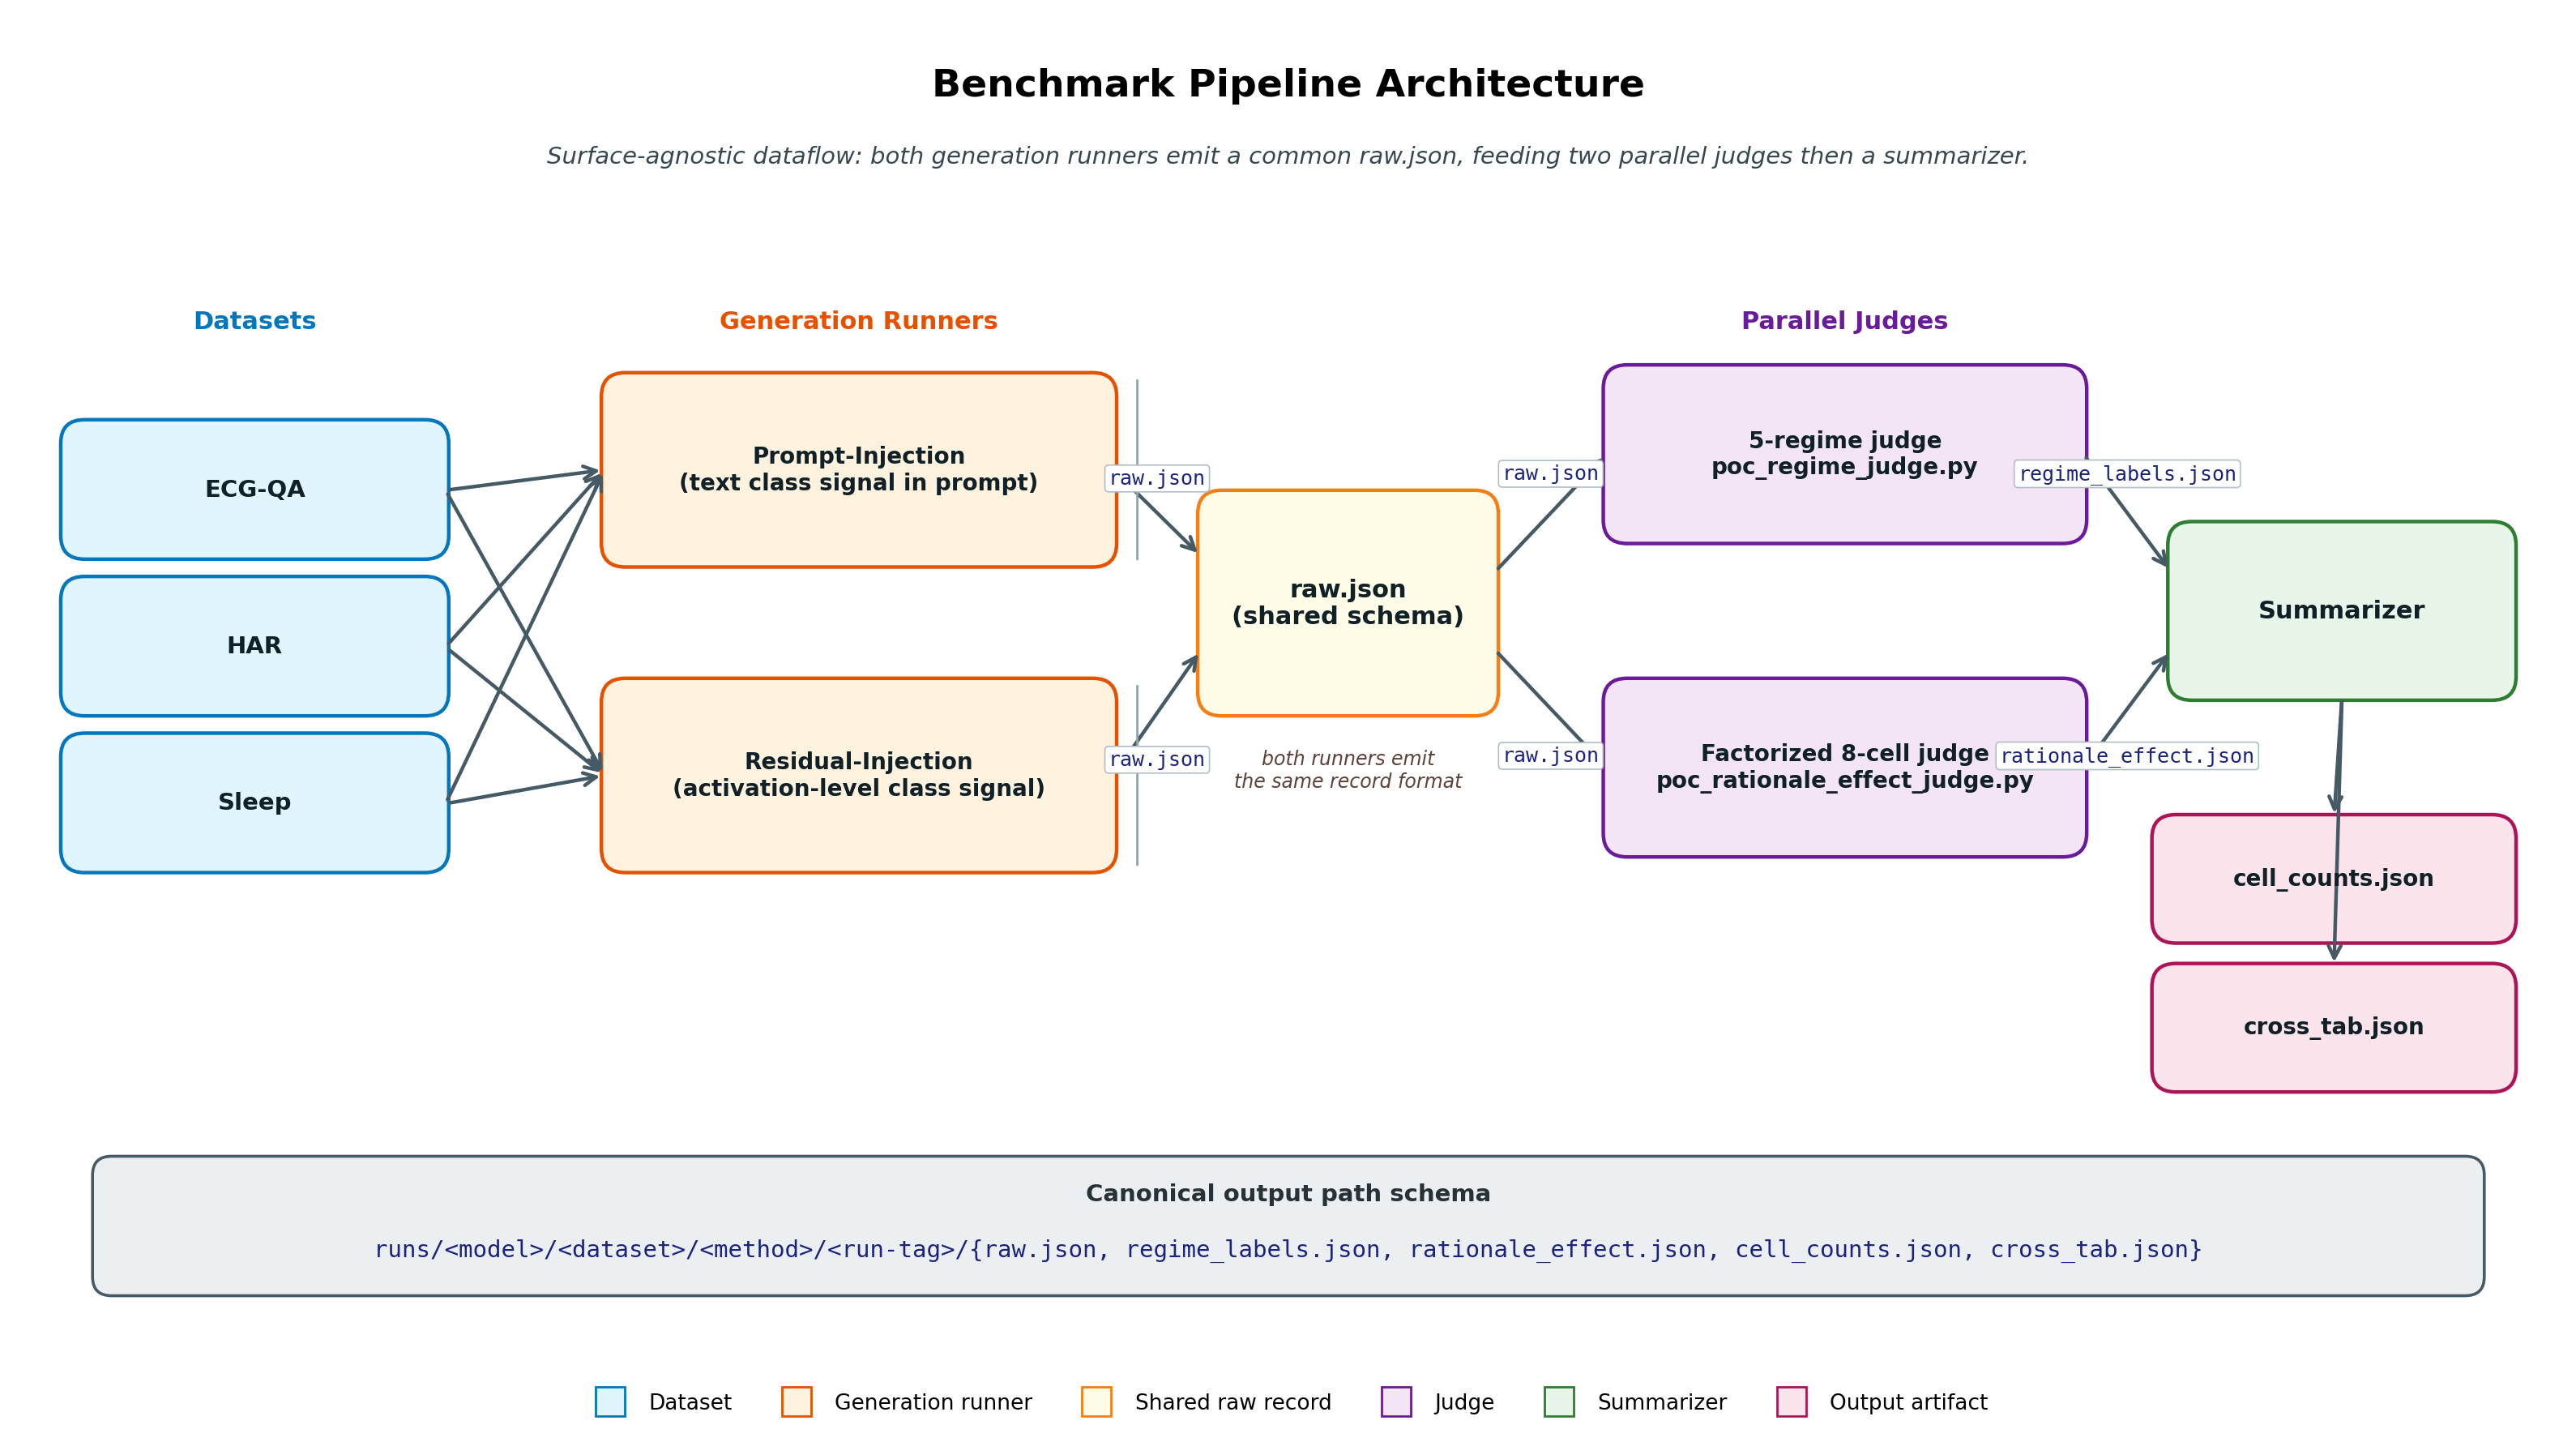

Reproduce this figure in Python.
"""
fig_003: Benchmark Pipeline Architecture
End-to-end dataflow for the CCG D&B benchmark.
"""
import matplotlib.pyplot as plt
from matplotlib.patches import FancyBboxPatch, FancyArrowPatch
from matplotlib.lines import Line2D

# Mermaid-style palette
COLOR_DATASET   = "#E1F5FE"  # light blue
COLOR_DATASET_E = "#0277BD"
COLOR_RUNNER    = "#FFF3E0"  # light orange
COLOR_RUNNER_E  = "#E65100"
COLOR_RAW       = "#FFFDE7"  # light yellow (the shared raw.json)
COLOR_RAW_E     = "#F57F17"
COLOR_JUDGE     = "#F3E5F5"  # light purple
COLOR_JUDGE_E   = "#6A1B9A"
COLOR_SUM       = "#E8F5E9"  # light green
COLOR_SUM_E     = "#2E7D32"
COLOR_OUT       = "#FCE4EC"  # light pink
COLOR_OUT_E     = "#AD1457"
COLOR_ARROW     = "#455A64"

fig, ax = plt.subplots(figsize=(16, 9), dpi=200)
ax.set_xlim(0, 16)
ax.set_ylim(0, 9)
ax.set_axis_off()
fig.patch.set_facecolor("white")

# ---- Title ----
ax.text(8.0, 8.55, "Benchmark Pipeline Architecture",
        ha="center", va="center", fontsize=17, fontweight="bold")
ax.text(8.0, 8.10,
        "Surface-agnostic dataflow: both generation runners emit a common raw.json,"
        " feeding two parallel judges then a summarizer.",
        ha="center", va="center", fontsize=10.5, style="italic", color="#37474F")

def box(x, y, w, h, text, facecolor, edgecolor, fontsize=10.5, fontweight="bold",
        text_color="#102027"):
    patch = FancyBboxPatch(
        (x, y), w, h,
        boxstyle="round,pad=0.02,rounding_size=0.15",
        linewidth=1.6, facecolor=facecolor, edgecolor=edgecolor,
    )
    ax.add_patch(patch)
    ax.text(x + w / 2, y + h / 2, text,
            ha="center", va="center",
            fontsize=fontsize, fontweight=fontweight, color=text_color)

def arrow(x0, y0, x1, y1, label=None, label_offset=(0, 0.22),
          label_color="#1A237E", label_fontsize=9, style="->"):
    a = FancyArrowPatch(
        (x0, y0), (x1, y1),
        arrowstyle=style, mutation_scale=14,
        linewidth=1.6, color=COLOR_ARROW,
    )
    ax.add_patch(a)
    if label:
        lx = (x0 + x1) / 2 + label_offset[0]
        ly = (y0 + y1) / 2 + label_offset[1]
        ax.text(lx, ly, label, ha="center", va="center",
                fontsize=label_fontsize, color=label_color,
                family="monospace",
                bbox=dict(boxstyle="round,pad=0.18",
                          facecolor="white", edgecolor="#B0BEC5", linewidth=0.6))

# ---- Stage 1: Datasets ----
ds_x, ds_w, ds_h = 0.3, 2.4, 0.85
ax.text(ds_x + ds_w/2, 7.05, "Datasets", ha="center", va="center",
        fontsize=11, fontweight="bold", color=COLOR_DATASET_E)
box(ds_x, 5.55, ds_w, ds_h, "ECG-QA",  COLOR_DATASET, COLOR_DATASET_E)
box(ds_x, 4.55, ds_w, ds_h, "HAR",     COLOR_DATASET, COLOR_DATASET_E)
box(ds_x, 3.55, ds_w, ds_h, "Sleep",   COLOR_DATASET, COLOR_DATASET_E)

# ---- Stage 2: Two generation runners ----
r_x, r_w, r_h = 3.7, 3.2, 1.2
ax.text(r_x + r_w/2, 7.05, "Generation Runners", ha="center", va="center",
        fontsize=11, fontweight="bold", color=COLOR_RUNNER_E)
box(r_x, 5.5, r_w, r_h,
    "Prompt-Injection\n(text class signal in prompt)",
    COLOR_RUNNER, COLOR_RUNNER_E, fontsize=10)
box(r_x, 3.55, r_w, r_h,
    "Residual-Injection\n(activation-level class signal)",
    COLOR_RUNNER, COLOR_RUNNER_E, fontsize=10)

# Bracket label: "surface-agnostic"
ax.annotate("", xy=(r_x + r_w + 0.15, 5.5),  xytext=(r_x + r_w + 0.15, 6.7),
            arrowprops=dict(arrowstyle="-", color="#90A4AE", lw=1.0))
ax.annotate("", xy=(r_x + r_w + 0.15, 3.55), xytext=(r_x + r_w + 0.15, 4.75),
            arrowprops=dict(arrowstyle="-", color="#90A4AE", lw=1.0))

# Dataset -> runners arrows (fan-in)
for cy in (5.97, 4.97, 3.97):
    arrow(ds_x + ds_w, cy, r_x, 6.10, label=None)
    arrow(ds_x + ds_w, cy, r_x, 4.15, label=None)

# ---- Stage 3: Common raw.json ----
raw_x, raw_w, raw_h = 7.45, 1.85, 1.4
box(raw_x, 4.55, raw_w, raw_h,
    "raw.json\n(shared schema)",
    COLOR_RAW, COLOR_RAW_E, fontsize=11)
# Emphasis under the shared raw
ax.text(raw_x + raw_w/2, 4.32,
        "both runners emit\nthe same record format",
        ha="center", va="top", fontsize=8.5, style="italic", color="#5D4037")

# runners -> raw.json
arrow(r_x + r_w, 6.10, raw_x, 5.55,
      label="raw.json", label_offset=(0, 0.22))
arrow(r_x + r_w, 4.15, raw_x, 4.95,
      label="raw.json", label_offset=(0, -0.30))

# ---- Stage 4: Two parallel judges ----
j_x, j_w, j_h = 10.0, 3.0, 1.1
ax.text(j_x + j_w/2, 7.05, "Parallel Judges", ha="center", va="center",
        fontsize=11, fontweight="bold", color=COLOR_JUDGE_E)
box(j_x, 5.65, j_w, j_h,
    "5-regime judge\npoc_regime_judge.py",
    COLOR_JUDGE, COLOR_JUDGE_E, fontsize=10)
box(j_x, 3.65, j_w, j_h,
    "Factorized 8-cell judge\npoc_rationale_effect_judge.py",
    COLOR_JUDGE, COLOR_JUDGE_E, fontsize=10)

# raw -> judges
arrow(raw_x + raw_w, 5.45, j_x, 6.20,
      label="raw.json", label_offset=(0, 0.25))
arrow(raw_x + raw_w, 4.95, j_x, 4.20,
      label="raw.json", label_offset=(0, -0.30))

# ---- Stage 5: Summarizer ----
s_x, s_w, s_h = 13.55, 2.15, 1.1
box(s_x, 4.65, s_w, s_h,
    "Summarizer",
    COLOR_SUM, COLOR_SUM_E, fontsize=11)

# judges -> summarizer
arrow(j_x + j_w, 6.20, s_x, 5.45,
      label="regime_labels.json", label_offset=(0, 0.25))
arrow(j_x + j_w, 4.20, s_x, 4.95,
      label="rationale_effect.json", label_offset=(0, -0.30))

# ---- Stage 6: Output JSON artifacts ----
o_x, o_w, o_h = 13.45, 2.25, 0.78
box(o_x, 3.10, o_w, o_h, "cell_counts.json", COLOR_OUT, COLOR_OUT_E, fontsize=10)
box(o_x, 2.15, o_w, o_h, "cross_tab.json",   COLOR_OUT, COLOR_OUT_E, fontsize=10)

# summarizer -> outputs
arrow(s_x + s_w/2, 4.65, o_x + o_w/2, 3.88, label=None)
arrow(s_x + s_w/2, 4.65, o_x + o_w/2, 2.93, label=None)

# ---- Canonical path schema banner ----
schema_y = 1.30
ax.add_patch(FancyBboxPatch(
    (0.5, schema_y - 0.45), 15.0, 0.85,
    boxstyle="round,pad=0.02,rounding_size=0.12",
    linewidth=1.3, facecolor="#ECEFF1", edgecolor="#455A64"))
ax.text(8.0, schema_y + 0.18,
        "Canonical output path schema",
        ha="center", va="center", fontsize=10.5, fontweight="bold", color="#263238")
ax.text(8.0, schema_y - 0.18,
        "runs/<model>/<dataset>/<method>/<run-tag>/{raw.json, regime_labels.json, "
        "rationale_effect.json, cell_counts.json, cross_tab.json}",
        ha="center", va="center", fontsize=10.5, family="monospace", color="#1A237E")

# ---- Legend ----
legend_items = [
    Line2D([0],[0], marker="s", color="w", markerfacecolor=COLOR_DATASET,
           markeredgecolor=COLOR_DATASET_E, markersize=13, label="Dataset"),
    Line2D([0],[0], marker="s", color="w", markerfacecolor=COLOR_RUNNER,
           markeredgecolor=COLOR_RUNNER_E, markersize=13, label="Generation runner"),
    Line2D([0],[0], marker="s", color="w", markerfacecolor=COLOR_RAW,
           markeredgecolor=COLOR_RAW_E, markersize=13, label="Shared raw record"),
    Line2D([0],[0], marker="s", color="w", markerfacecolor=COLOR_JUDGE,
           markeredgecolor=COLOR_JUDGE_E, markersize=13, label="Judge"),
    Line2D([0],[0], marker="s", color="w", markerfacecolor=COLOR_SUM,
           markeredgecolor=COLOR_SUM_E, markersize=13, label="Summarizer"),
    Line2D([0],[0], marker="s", color="w", markerfacecolor=COLOR_OUT,
           markeredgecolor=COLOR_OUT_E, markersize=13, label="Output artifact"),
]
ax.legend(handles=legend_items, loc="lower center",
          bbox_to_anchor=(0.5, -0.005), ncol=6, frameon=False, fontsize=9.5)

plt.tight_layout()
out_path = "/home/wangni/notion-figures/ccg-benchmark-grounded-reasoning-vs-rationalization-in-class/fig_003.png"
plt.savefig(out_path, dpi=200, bbox_inches="tight", facecolor="white")
plt.close()
print(f"Saved: {out_path}")
